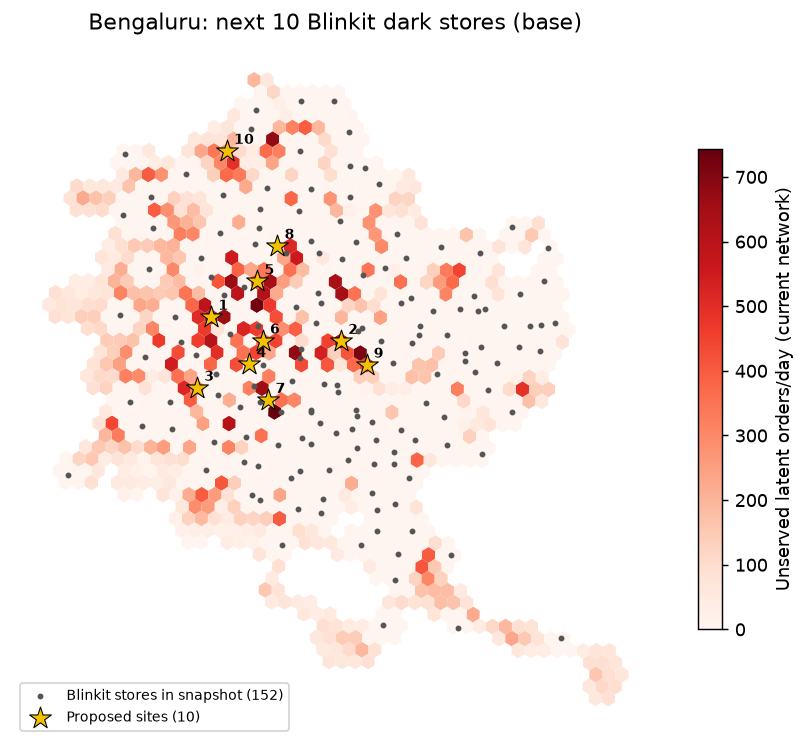

Data behind this chart, as committed beside it:
rank, h3, lat, lng, pincode, locality, district, demand_index, adoption_index, site_orders_per_day, incremental_orders_per_day, new_coverage_orders, capacity_relief_orders, cannibalised_share, breakeven_cover, pop_in_reach_uncovered_by_brand, competitor_stores_reaching_hex
1, 8860145b13fffff, 12.99, 77.54, 560079, K H B Colony, Bangalore, 80.0, 74.1, 2094, 2094, 2094, 0, 0.0, 2.98, 34897, 2
2, 8861892ed1fffff, 12.97, 77.63, 560008, H.A.L II Stage, Bangalore, 86.7, 75.5, 2094, 2094, 1565, 530, 0.0, 2.98, 31277, 1
3, 8860145a03fffff, 12.94, 77.54, 560026, Governmemnt Electric Factory, Bangalore, 48.2, 39.1, 2094, 2094, 1449, 645, 0.0, 2.98, 29857, 1
4, 8860145a65fffff, 12.96, 77.57, 560004, Basavanagudi, Bangalore, 90.8, 90.8, 2094, 2094, 777, 1318, 0.0, 2.98, 16610, 2
5, 8860145b2bfffff, 13.01, 77.57, 560080, Sadashivanagar, Bangalore, 68.0, 82.6, 2094, 2094, 449, 1646, 0.0, 2.98, 24587, 2
6, 8860145b5dfffff, 12.97, 77.58, 560053, Chickpet, Bangalore, 64.1, 84.3, 2094, 2094, 449, 1646, 0.0, 2.98, 6999, 0
7, 8861892591fffff, 12.93, 77.58, 560011, Jayangar III Block, Bangalore, 91.0, 86.1, 2094, 2094, 0, 2094, 0.0, 2.98, 0, 2
8, 8861892c99fffff, 13.03, 77.59, 560024, H.A. Farm, Bangalore, 71.9, 78.8, 1983, 1983, 0, 1983, 0.0, 2.82, 0, 2
9, 8861892531fffff, 12.96, 77.64, 560017, NAL, Bangalore, 70.3, 87.0, 1808, 1808, 1808, 0, 0.0, 2.57, 28465, 2
10, 8860169611fffff, 13.09, 77.55, 560097, Vidyaranyapura, Bangalore, 45.5, 40.7, 1778, 1778, 1778, 0, 0.0, 2.53, 42964, 0
